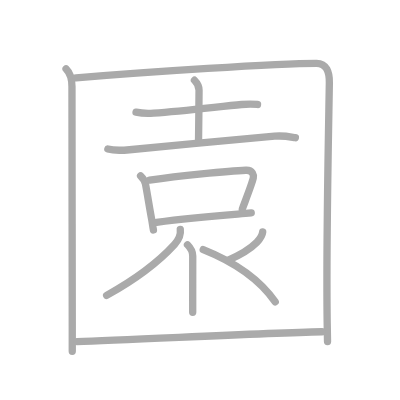
t = 0.00 s
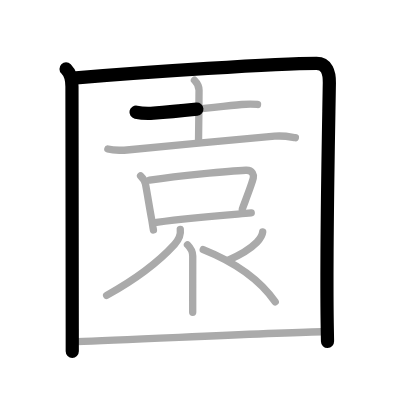
t = 2.50 s
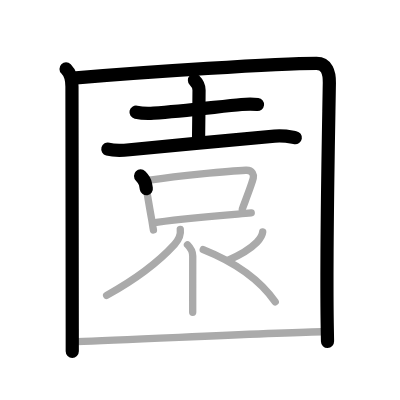
t = 5.25 s
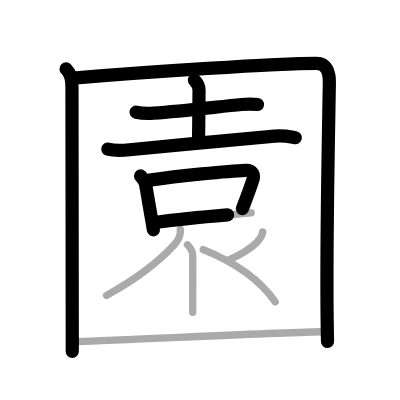
t = 7.75 s
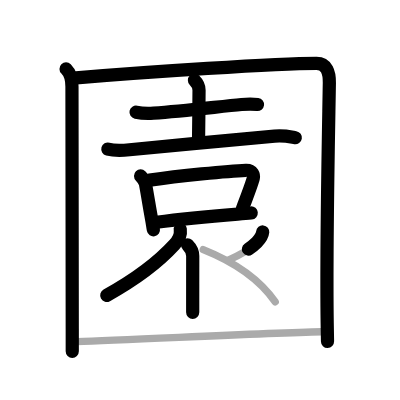
t = 10.50 s
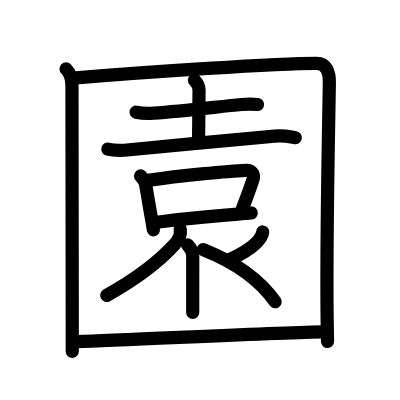
t = 13.00 s

The animated SVG that drew these frames (rendered in a browser with its animation timeline set to each time). Animation: 13 SMIL elements (animate=13); one cycle of 13.00 s.

<?xml version="1.0" standalone="no"?>
<!DOCTYPE svg PUBLIC "-//W3C//DTD SVG 1.1//EN"   "http://www.w3.org/Graphics/SVG/1.1/DTD/svg11.dtd">
<svg width="400px" height="400px"  version="1.1" xmlns="http://www.w3.org/2000/svg">
  <defs>
    <marker id="Triangle" viewBox="0 0 10 10" refX="0" refY="5" markerUnits="strokeWidth" markerWidth="3" style="stroke-opacity:0%;fill:#aaaaaa;" markerHeight="2" orient="auto">
      <path d="M 0 0 L 10 5 L 0 10 z" />
    </marker>
    
    <marker id="Arrow" viewBox="0 0 10 10" refX="5" refY="5" markerUnits="strokeWidth" markerWidth="1.8" style="stroke-opacity:0%;fill:#770000;" markerHeight="2" orient="auto">
      <path d="M 0 4 L 6 4 L 4 1 L 10 5 L 4 9 L 6 6 L 0 6 z" />
        <circle cx="5" cy="5" r="5" />
      </marker>
    
    <marker id="TriangleRed" viewBox="0 0 10 10" refX="0" refY="5" markerUnits="strokeWidth" markerWidth="3" style="stroke-opacity:0%;fill:#CC0000;" markerHeight="2" orient="auto">
      <path d="M 0 0 L 10 5 L 0 10 z" />
    </marker>
    
    <marker id="ArrowRed" viewBox="0 0 10 10" refX="5" refY="5" markerUnits="strokeWidth" markerWidth="1.8" style="stroke-opacity:0%;fill:#CC0000;" markerHeight="2" orient="auto">
      <path d="M 0 4 L 6 4 L 4 1 L 10 5 L 4 9 L 6 6 L 0 6 z" />
        <circle cx="5" cy="5" r="5" />
      </marker>
    
  </defs>
  
  <path style="fill:#ffffff; fill-opacity:100%; fill-rule:evenodd; stroke-width:0;" d="M 0 0 L 400px 0 L 400px 400px L 0 400px L 0 0" />

  <g transform="scale(3.6697247706422 3.6697247706422)">
<path style="fill:none; fill-opacity:0%; fill-rule:evenodd; stroke:#aaaaaa; stroke-opacity:100%; stroke-width: 1.5pt; stroke-linejoin:round; stroke-linecap:round;" d="M18 18.79c1.29 1.29 1.61 2.94 1.61 4.78c0 12.45 0.07 46.78 0.08 66.05c0 2.27 0 4.33 0 6.12"></path>
<path style="fill:none; fill-opacity:0%; fill-rule:evenodd; stroke:#aaaaaa; stroke-opacity:100%; stroke-width: 1.5pt; stroke-linejoin:round; stroke-linecap:round;" d="M20.74 21.21c19.04-1.59 54.71-3.96 65.51-3.96c2.75 0 3.55 2.42 3.5 5.35C89.52 36.75 88.86 66.5 89.16 88c0.02 1.75 0.05 3.44 0.09 5.07"></path>
<path style="fill:none; fill-opacity:0%; fill-rule:evenodd; stroke:#aaaaaa; stroke-opacity:100%; stroke-width: 1.5pt; stroke-linejoin:round; stroke-linecap:round;" d="M37.07 30.57c1.25 0.26 3.52 0.34 4.77 0.26C50.25 30.25 60 29 65.82 28.47c2.07-0.19 3.32-0.13 4.36 0"></path>
<path style="fill:none; fill-opacity:0%; fill-rule:evenodd; stroke:#aaaaaa; stroke-opacity:100%; stroke-width: 1.5pt; stroke-linejoin:round; stroke-linecap:round;" d="M52.99 21.87c0.64 0.64 1.25 1.76 1.25 2.69c0 2.95-0.14 13.16-0.14 14.01"></path>
<path style="fill:none; fill-opacity:0%; fill-rule:evenodd; stroke:#aaaaaa; stroke-opacity:100%; stroke-width: 1.5pt; stroke-linejoin:round; stroke-linecap:round;" d="M29.39 40.62c1.62 0.43 4.3 0.34 5.91 0.18c11.94-1.18 29.44-2.8 39.52-3.69c2.68-0.24 4.32 0.2 5.67 0.42"></path>
<path style="fill:none; fill-opacity:0%; fill-rule:evenodd; stroke:#aaaaaa; stroke-opacity:100%; stroke-width: 1.5pt; stroke-linejoin:round; stroke-linecap:round;" d="M38.31 47.95c0.68 0.68 1.19 1.42 1.34 2.23c0.61 3.29 0.96 5.69 1.67 9.55c0.26 1.42 0.26 1.78 0.49 2.94"></path>
<path style="fill:none; fill-opacity:0%; fill-rule:evenodd; stroke:#aaaaaa; stroke-opacity:100%; stroke-width: 1.5pt; stroke-linejoin:round; stroke-linecap:round;" d="M40.76 49.08c7.81-1.1 21.3-2.51 26.24-2.68c1.9-0.07 2.18 1.39 2.02 2.13c-0.35 1.58-2.31 6.52-2.98 8.39"></path>
<path style="fill:none; fill-opacity:0%; fill-rule:evenodd; stroke:#aaaaaa; stroke-opacity:100%; stroke-width: 1.5pt; stroke-linejoin:round; stroke-linecap:round;" d="M42.65 60.58c5.01-0.69 15.1-1.7 22.12-2.24c1.29-0.1 2.54-0.2 3.69-0.31"></path>
<path style="fill:none; fill-opacity:0%; fill-rule:evenodd; stroke:#aaaaaa; stroke-opacity:100%; stroke-width: 1.5pt; stroke-linejoin:round; stroke-linecap:round;" d="M49.13 62.5c0.21 1.56-0.56 3.02-1.58 4.14c-4.67 5.11-9.92 9.11-18.49 13.86"></path>
<path style="fill:none; fill-opacity:0%; fill-rule:evenodd; stroke:#aaaaaa; stroke-opacity:100%; stroke-width: 1.5pt; stroke-linejoin:round; stroke-linecap:round;" d="M51.09 66.7c0.98 0.98 1.43 1.67 1.43 3.08c0 3.46-0.01 8.12-0.01 12.09c0 1.16 0 2.25 0 3.25"></path>
<path style="fill:none; fill-opacity:0%; fill-rule:evenodd; stroke:#aaaaaa; stroke-opacity:100%; stroke-width: 1.5pt; stroke-linejoin:round; stroke-linecap:round;" d="M71.59 63.21C71.5 64.12 71 65 69.97 66.04c-1.29 1.3-3.97 3.21-7.88 4.89"></path>
<path style="fill:none; fill-opacity:0%; fill-rule:evenodd; stroke:#aaaaaa; stroke-opacity:100%; stroke-width: 1.5pt; stroke-linejoin:round; stroke-linecap:round;" d="M55.38 68c8.25 3.29 15.07 7.67 19.62 14.25"></path>
<path style="fill:none; fill-opacity:0%; fill-rule:evenodd; stroke:#aaaaaa; stroke-opacity:100%; stroke-width: 1.5pt; stroke-linejoin:round; stroke-linecap:round;" d="M21 93.1c13.75-0.35 48.71-2.29 66.75-2.69"></path>

<path style="fill:none; fill-opacity:0%; fill-rule:evenodd; stroke:#000000; stroke-opacity:100%; stroke-width: 2.7pt; stroke-linejoin:round; stroke-linecap:round;" d="M18 18.79c1.29 1.29 1.61 2.94 1.61 4.78c0 12.45 0.07 46.78 0.08 66.05c0 2.27 0 4.33 0 6.12" pathLength="100" stroke-dashoffset="100" stroke-dasharray="100 105"><animate id="dashAnim1" attributeName="stroke-dashoffset" from="100" to="0" dur="1s" calcMode="linear" fill="freeze"/></path>
<path style="fill:none; fill-opacity:0%; fill-rule:evenodd; stroke:#000000; stroke-opacity:100%; stroke-width: 2.7pt; stroke-linejoin:round; stroke-linecap:round;" d="M20.74 21.21c19.04-1.59 54.71-3.96 65.51-3.96c2.75 0 3.55 2.42 3.5 5.35C89.52 36.75 88.86 66.5 89.16 88c0.02 1.75 0.05 3.44 0.09 5.07" pathLength="100" stroke-dashoffset="100" stroke-dasharray="100 105"><animate id="dashAnim2" attributeName="stroke-dashoffset" from="100" to="0" dur="1s" calcMode="linear" begin="dashAnim1.end" fill="freeze"/></path>
<path style="fill:none; fill-opacity:0%; fill-rule:evenodd; stroke:#000000; stroke-opacity:100%; stroke-width: 2.7pt; stroke-linejoin:round; stroke-linecap:round;" d="M37.07 30.57c1.25 0.26 3.52 0.34 4.77 0.26C50.25 30.25 60 29 65.82 28.47c2.07-0.19 3.32-0.13 4.36 0" pathLength="100" stroke-dashoffset="100" stroke-dasharray="100 105"><animate id="dashAnim3" attributeName="stroke-dashoffset" from="100" to="0" dur="1s" calcMode="linear" begin="dashAnim2.end" fill="freeze"/></path>
<path style="fill:none; fill-opacity:0%; fill-rule:evenodd; stroke:#000000; stroke-opacity:100%; stroke-width: 2.7pt; stroke-linejoin:round; stroke-linecap:round;" d="M52.99 21.87c0.64 0.64 1.25 1.76 1.25 2.69c0 2.95-0.14 13.16-0.14 14.01" pathLength="100" stroke-dashoffset="100" stroke-dasharray="100 105"><animate id="dashAnim4" attributeName="stroke-dashoffset" from="100" to="0" dur="1s" calcMode="linear" begin="dashAnim3.end" fill="freeze"/></path>
<path style="fill:none; fill-opacity:0%; fill-rule:evenodd; stroke:#000000; stroke-opacity:100%; stroke-width: 2.7pt; stroke-linejoin:round; stroke-linecap:round;" d="M29.39 40.62c1.62 0.43 4.3 0.34 5.91 0.18c11.94-1.18 29.44-2.8 39.52-3.69c2.68-0.24 4.32 0.2 5.67 0.42" pathLength="100" stroke-dashoffset="100" stroke-dasharray="100 105"><animate id="dashAnim5" attributeName="stroke-dashoffset" from="100" to="0" dur="1s" calcMode="linear" begin="dashAnim4.end" fill="freeze"/></path>
<path style="fill:none; fill-opacity:0%; fill-rule:evenodd; stroke:#000000; stroke-opacity:100%; stroke-width: 2.7pt; stroke-linejoin:round; stroke-linecap:round;" d="M38.31 47.95c0.68 0.68 1.19 1.42 1.34 2.23c0.61 3.29 0.96 5.69 1.67 9.55c0.26 1.42 0.26 1.78 0.49 2.94" pathLength="100" stroke-dashoffset="100" stroke-dasharray="100 105"><animate id="dashAnim6" attributeName="stroke-dashoffset" from="100" to="0" dur="1s" calcMode="linear" begin="dashAnim5.end" fill="freeze"/></path>
<path style="fill:none; fill-opacity:0%; fill-rule:evenodd; stroke:#000000; stroke-opacity:100%; stroke-width: 2.7pt; stroke-linejoin:round; stroke-linecap:round;" d="M40.76 49.08c7.81-1.1 21.3-2.51 26.24-2.68c1.9-0.07 2.18 1.39 2.02 2.13c-0.35 1.58-2.31 6.52-2.98 8.39" pathLength="100" stroke-dashoffset="100" stroke-dasharray="100 105"><animate id="dashAnim7" attributeName="stroke-dashoffset" from="100" to="0" dur="1s" calcMode="linear" begin="dashAnim6.end" fill="freeze"/></path>
<path style="fill:none; fill-opacity:0%; fill-rule:evenodd; stroke:#000000; stroke-opacity:100%; stroke-width: 2.7pt; stroke-linejoin:round; stroke-linecap:round;" d="M42.65 60.58c5.01-0.69 15.1-1.7 22.12-2.24c1.29-0.1 2.54-0.2 3.69-0.31" pathLength="100" stroke-dashoffset="100" stroke-dasharray="100 105"><animate id="dashAnim8" attributeName="stroke-dashoffset" from="100" to="0" dur="1s" calcMode="linear" begin="dashAnim7.end" fill="freeze"/></path>
<path style="fill:none; fill-opacity:0%; fill-rule:evenodd; stroke:#000000; stroke-opacity:100%; stroke-width: 2.7pt; stroke-linejoin:round; stroke-linecap:round;" d="M49.13 62.5c0.21 1.56-0.56 3.02-1.58 4.14c-4.67 5.11-9.92 9.11-18.49 13.86" pathLength="100" stroke-dashoffset="100" stroke-dasharray="100 105"><animate id="dashAnim9" attributeName="stroke-dashoffset" from="100" to="0" dur="1s" calcMode="linear" begin="dashAnim8.end" fill="freeze"/></path>
<path style="fill:none; fill-opacity:0%; fill-rule:evenodd; stroke:#000000; stroke-opacity:100%; stroke-width: 2.7pt; stroke-linejoin:round; stroke-linecap:round;" d="M51.09 66.7c0.98 0.98 1.43 1.67 1.43 3.08c0 3.46-0.01 8.12-0.01 12.09c0 1.16 0 2.25 0 3.25" pathLength="100" stroke-dashoffset="100" stroke-dasharray="100 105"><animate id="dashAnim10" attributeName="stroke-dashoffset" from="100" to="0" dur="1s" calcMode="linear" begin="dashAnim9.end" fill="freeze"/></path>
<path style="fill:none; fill-opacity:0%; fill-rule:evenodd; stroke:#000000; stroke-opacity:100%; stroke-width: 2.7pt; stroke-linejoin:round; stroke-linecap:round;" d="M71.59 63.21C71.5 64.12 71 65 69.97 66.04c-1.29 1.3-3.97 3.21-7.88 4.89" pathLength="100" stroke-dashoffset="100" stroke-dasharray="100 105"><animate id="dashAnim11" attributeName="stroke-dashoffset" from="100" to="0" dur="1s" calcMode="linear" begin="dashAnim10.end" fill="freeze"/></path>
<path style="fill:none; fill-opacity:0%; fill-rule:evenodd; stroke:#000000; stroke-opacity:100%; stroke-width: 2.7pt; stroke-linejoin:round; stroke-linecap:round;" d="M55.38 68c8.25 3.29 15.07 7.67 19.62 14.25" pathLength="100" stroke-dashoffset="100" stroke-dasharray="100 105"><animate id="dashAnim12" attributeName="stroke-dashoffset" from="100" to="0" dur="1s" calcMode="linear" begin="dashAnim11.end" fill="freeze"/></path>
<path style="fill:none; fill-opacity:0%; fill-rule:evenodd; stroke:#000000; stroke-opacity:100%; stroke-width: 2.7pt; stroke-linejoin:round; stroke-linecap:round;" d="M21 93.1c13.75-0.35 48.71-2.29 66.75-2.69" pathLength="100" stroke-dashoffset="100" stroke-dasharray="100 105"><animate id="dashAnim13" attributeName="stroke-dashoffset" from="100" to="0" dur="1s" calcMode="linear" begin="dashAnim12.end" fill="freeze"/></path>

</g>

</svg>  
          
